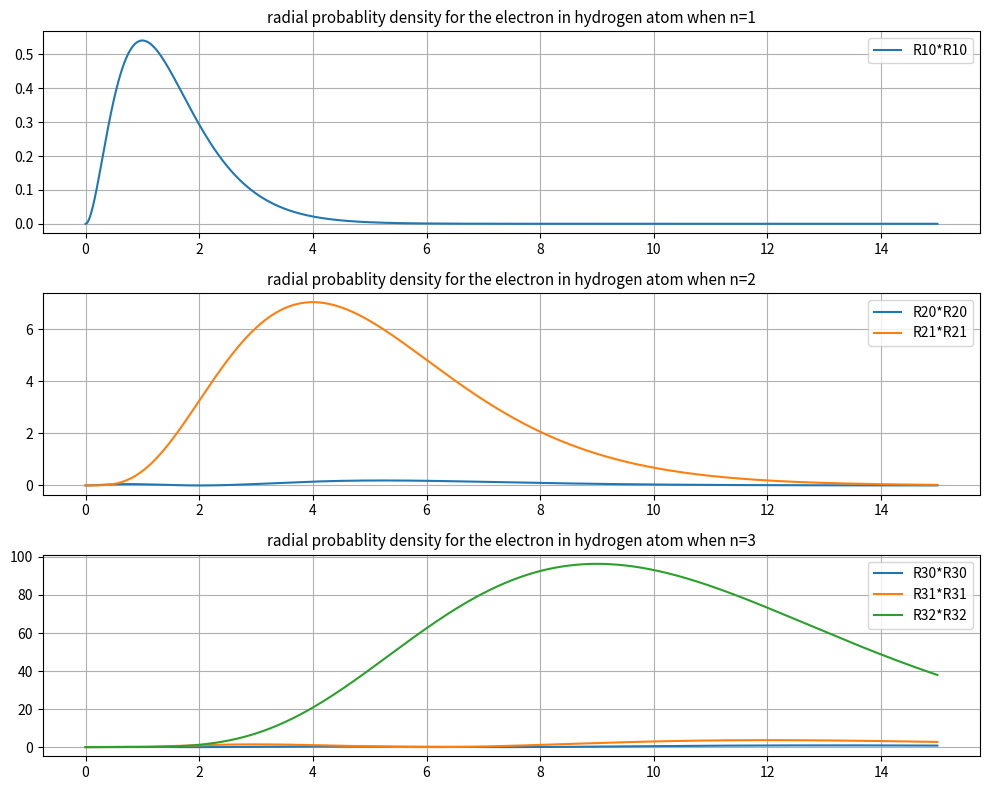

Python code for this plot:
'''
#solve the equation for driven demped pendulam.given equation is
#d20/dt2=(1/q)(d0/dt)+sin0+pcos(omg*t)
#in this problem i take 0(theta) as y and d0/dt as z

import numpy as np
import matplotlib.pyplot as plt
from scipy.integrate import odeint

#value given
q = 2.0
p = 1.5
omg = 0.65

def dampen(u, t):    #function
    y, z = u
    dydt = z
    dzdt = (z / q) + np.sin(y) + p * np.cos(omg * t)
    return np.array([dydt, dzdt])


u0 = [0, 0]   #initial condition
t = np.linspace(0, 18, 100)
sol = odeint(dampen, u0, t)
y = sol[:, 0]    #angular displacement
z = sol[:, 1]    #angular velotity

plt.plot(t, y)
plt.title('angular displacement vs time graphg',size='15',color='b')
plt.xlabel('time----->')
plt.ylabel('angular displacement----->')
plt.show()
'''
'''
#question 3
import numpy as np
import math
import matplotlib.pyplot as plt
from scipy.special import hermite

x=np.arange(-5,5,0.01)

#loop for psi
plt.figure(figsize=(10,10))
for n in range(5):
    hn=hermite(n)
    psi=(1/np.sqrt((2**n)*math.factorial(n)))*(hn(x))*np.exp(-(x*x)/2)
    plt.plot(x,psi,lw=2,ls='-')
plt.title('wavefunction in simple harmonic oscillator',size='15')
plt.xlabel('x----->',size='15')
plt.ylabel('$\psi_n(x)$----->',size='15')
plt.legend(['when n=0','when n=1','when n=2','when n=3','when n=4'])
plt.grid()
plt.show()

#loop for psi*psi
plt.figure(figsize=(10,10))
for n in range(5):
    hn=hermite(n)
    psi=(1/np.sqrt((2**n)*math.factorial(n)))*(hn(x))*np.exp(-(x*x)/2)
    plt.plot(x,psi*psi,lw=1,ls='-')
plt.title('probablity density in simple harmonic oscillator',size='15')
plt.xlabel('x----->',size='15')
plt.ylabel('$|\psi_n(x)|^2$----->',size='15')
plt.legend(['when n=0','when n=1','when n=2','when n=3','when n=4'])
plt.grid()
plt.show()

'''

#question4

import numpy as np
import matplotlib.pyplot as plt

a=1
x=np.arange(0,15,0.01)
R10=2*a**(-3/2)*np.exp(-x/a)
R20=(1/np.sqrt(2))*a**(-3/2)*(1-(x/2*a))*np.exp(-x/2*a)
R21=(1/2*np.sqrt(6))*a**(-3/2)*(x/a)*np.exp(-x/2*a)
R30=(2/3*np.sqrt(3))*a**(-3/2)*(1-(2*x/3*a)+((2*x*x)/(27*a*a)))*np.exp(-x/3*a)
R31=(8/27*np.sqrt(6))*a**(-3/2)*(1-(x/6*a))*(x/a)*np.exp(-x/3*a)
R32=(4/81*np.sqrt(30))*a**(-3/2)*((x*x)/(a*a))*np.exp(-x/3*a)

plt.figure(figsize=(10,8))
plt.subplot(3,1,1)
plt.grid()
plt.title('radial probablity density for the electron in hydrogen atom when n=1',size='11')
plt.plot(x,x*x*R10*R10)
plt.legend(['R10*R10'])

plt.subplot(3,1,2)
plt.grid()
plt.title('radial probablity density for the electron in hydrogen atom when n=2',size='11')
plt.plot(x,x*x*R20*R20,x,x*x*R21*R21)
plt.legend(['R20*R20','R21*R21'])

plt.subplot(3,1,3)
plt.grid()
plt.title('radial probablity density for the electron in hydrogen atom when n=3',size='11')
plt.plot(x,x*x*R30*R30,x,x*x*R31*R31,x,x*x*R32*R32)
plt.legend(['R30*R30','R31*R31','R32*R32'])
plt.tight_layout()
plt.show()
